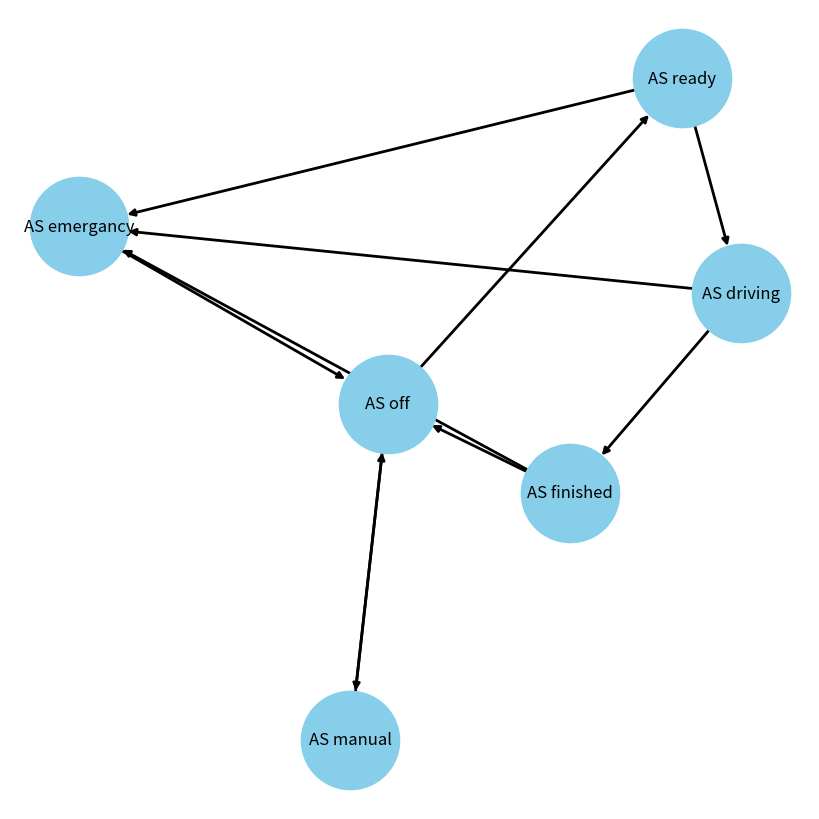

The script that saved this image:
import matplotlib.pyplot as plt
import networkx as nx

G = nx.DiGraph()

# nodes
G.add_node('AS off')
G.add_node('AS manual')
G.add_node('AS ready')
G.add_node('AS driving')
G.add_node('AS finished')
G.add_node('AS emergancy', weight='weight')

# edges
G.add_edge('AS off', 'AS manual')
G.add_edge('AS manual', 'AS off')

G.add_edge('AS off', 'AS ready')
G.add_edge('AS ready', 'AS driving')
G.add_edge('AS driving', 'AS finished')
G.add_edge('AS finished', 'AS off')

G.add_edge('AS ready', 'AS emergancy')
G.add_edge('AS driving', 'AS emergancy')
G.add_edge('AS finished', 'AS emergancy')
G.add_edge('AS emergancy', 'AS off')

pos = nx.spring_layout(G)

OPTIONS = {
    'node_color': 'skyblue',
    'node_size':5000,
    'width': 2,
    'with_labels': True
}

plt.figure(figsize=(8,8))

nx.draw(G, **OPTIONS)
# nx.draw_networkx_edge_labels(G,pos,edge_labels={
#     ('AS off', 'AS manual'):'AB',
#     ('AS manual', 'AS off'): 'BA'

# },font_color='red')
plt.savefig("graph.png")
